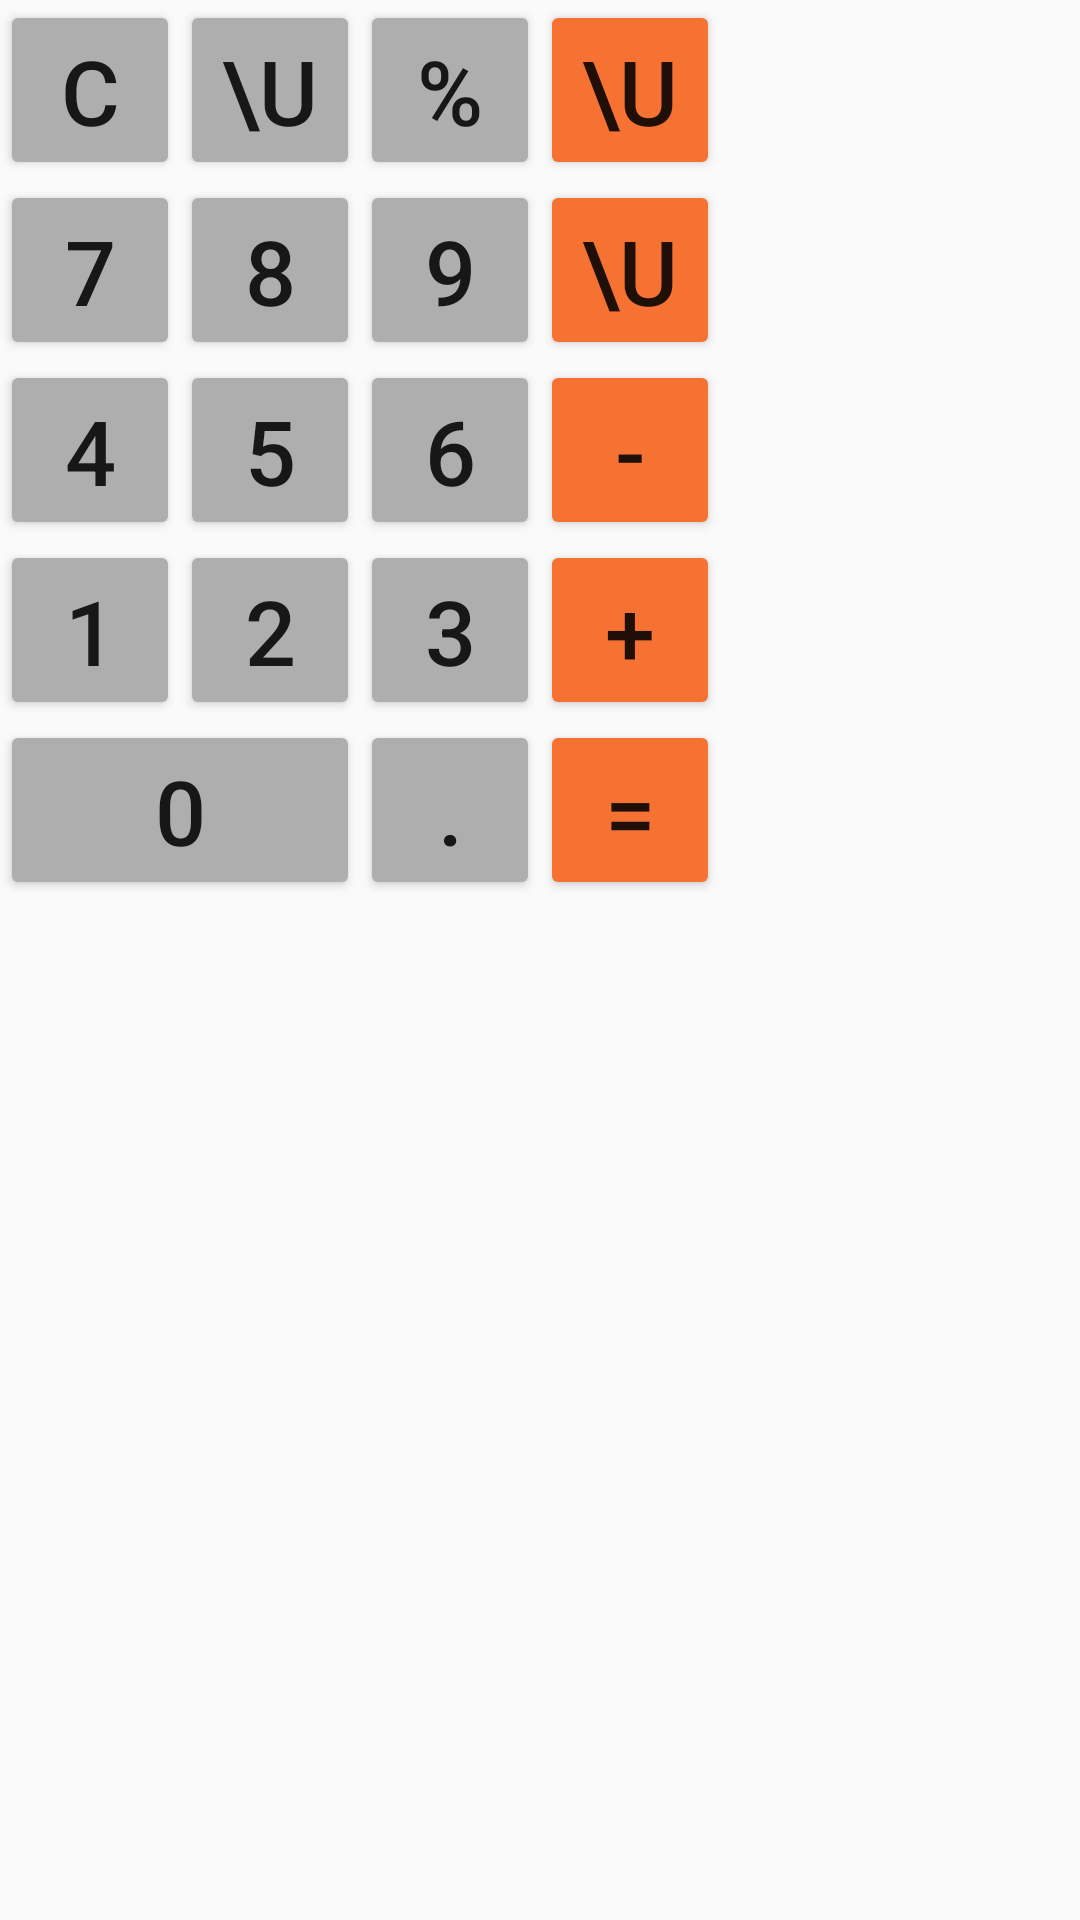

This screen was rendered from an Android layout file. Write that file and the resources it references.
<!-- AndroidManifest.xml: application theme AppTheme -->
<!-- res/layout/std_kbd.xml -->
<?xml version="1.0" encoding="utf-8"?>
<RelativeLayout
    android:id="@+id/std_keyboard"
    android:layout_width="wrap_content"
    android:layout_height="wrap_content"
    xmlns:tools="http://schemas.android.com/tools"
    android:layout_gravity="center"
    xmlns:android="http://schemas.android.com/apk/res/android"
    android:visibility="visible"
    tools:visibility="visible">


    <Button
        android:id="@+id/buttonC"
        tools:ignore="HardcodedText"
        android:layout_width="60dp"
        android:layout_height="60dp"
        android:text="C"
        android:textSize="30sp" />

    <Button
        android:id="@+id/buttonSign"
        tools:ignore="HardcodedText"
        android:layout_width="60dp"
        android:layout_height="60dp"
        android:layout_alignTop="@id/buttonC"
        android:layout_toRightOf="@id/buttonC"
        android:text="\u00b1"
        android:textSize="30sp" />

    <Button
        android:id="@+id/buttonPercent"
        tools:ignore="HardcodedText"
        android:layout_width="60dp"
        android:layout_height="60dp"
        android:layout_alignTop="@id/buttonC"
        android:layout_toRightOf="@id/buttonSign"
        android:text="%"
        android:textSize="30sp" />

    <Button
        android:id="@+id/buttonDiv"
        tools:ignore="HardcodedText"
        android:layout_width="60dp"
        android:layout_height="60dp"
        android:layout_alignTop="@id/buttonC"
        android:layout_toRightOf="@id/buttonPercent"
        android:text="\u00f7"
        android:textSize="30sp"
        android:theme="@style/ActionButtonsTheme" />

    <Button
        android:id="@+id/button7"
        tools:ignore="HardcodedText"
        android:layout_width="60dp"
        android:layout_height="60dp"
        android:layout_below="@id/buttonC"
        android:layout_alignLeft="@id/buttonC"
        android:text="7"
        android:textSize="30sp" />

    <Button
        android:id="@+id/button8"
        tools:ignore="HardcodedText"
        android:layout_width="60dp"
        android:layout_height="60dp"
        android:layout_below="@id/buttonC"
        android:layout_toRightOf="@id/button7"
        android:text="8"
        android:textSize="30sp" />

    <Button
        android:id="@+id/button9"
        tools:ignore="HardcodedText"
        android:layout_width="60dp"
        android:layout_height="60dp"
        android:layout_below="@id/buttonC"
        android:layout_toRightOf="@id/button8"
        android:text="9"
        android:textSize="30sp" />

    <Button
        android:id="@+id/buttonMul"
        tools:ignore="HardcodedText"
        android:layout_width="60dp"
        android:layout_height="60dp"
        android:layout_below="@id/buttonC"
        android:layout_toRightOf="@id/button9"
        android:text="\u00d7"
        android:textSize="30sp"
        android:theme="@style/ActionButtonsTheme" />

    <Button
        android:id="@+id/button4"
        tools:ignore="HardcodedText"
        android:layout_width="60dp"
        android:layout_height="60dp"
        android:layout_below="@id/button7"
        android:layout_alignLeft="@id/button7"
        android:text="4"
        android:textSize="30sp" />

    <Button
        android:id="@+id/button5"
        tools:ignore="HardcodedText"
        android:layout_width="60dp"
        android:layout_height="60dp"
        android:layout_below="@id/button7"
        android:layout_toRightOf="@id/button4"
        android:text="5"
        android:textSize="30sp" />

    <Button
        android:id="@+id/button6"
        tools:ignore="HardcodedText"
        android:layout_width="60dp"
        android:layout_height="60dp"
        android:layout_below="@id/button7"
        android:layout_toRightOf="@id/button5"
        android:text="6"
        android:textSize="30sp" />

    <Button
        android:id="@+id/buttonMinus"
        tools:ignore="HardcodedText"
        android:layout_width="60dp"
        android:layout_height="60dp"
        android:layout_below="@id/button7"
        android:layout_toRightOf="@id/button6"
        android:text="-"
        android:textSize="30sp"
        android:theme="@style/ActionButtonsTheme" />

    <Button
        android:id="@+id/button1"
        tools:ignore="HardcodedText"
        android:layout_width="60dp"
        android:layout_height="60dp"
        android:layout_below="@id/button4"
        android:layout_alignLeft="@id/button4"
        android:text="1"
        android:textSize="30sp" />

    <Button
        android:id="@+id/button2"
        tools:ignore="HardcodedText"
        android:layout_width="60dp"
        android:layout_height="60dp"
        android:layout_below="@id/button4"
        android:layout_toRightOf="@id/button1"
        android:text="2"
        android:textSize="30sp" />

    <Button
        android:id="@+id/button3"
        tools:ignore="HardcodedText"
        android:layout_width="60dp"
        android:layout_height="60dp"
        android:layout_below="@id/button4"
        android:layout_toRightOf="@id/button2"
        android:text="3"
        android:textSize="30sp" />

    <Button
        android:id="@+id/buttonPlus"
        tools:ignore="HardcodedText"
        android:layout_width="60dp"
        android:layout_height="60dp"
        android:layout_below="@id/button4"
        android:layout_toRightOf="@id/button3"
        android:text="+"
        android:textSize="30sp"
        android:theme="@style/ActionButtonsTheme" />

    <Button
        android:id="@+id/button0"
        tools:ignore="HardcodedText"
        android:layout_width="120dp"
        android:layout_height="60dp"
        android:layout_below="@id/button1"
        android:layout_alignLeft="@id/button1"
        android:text="0"
        android:textSize="30sp" />

    <Button
        android:id="@+id/buttonDot"
        tools:ignore="HardcodedText"
        android:layout_width="60dp"
        android:layout_height="60dp"
        android:layout_below="@id/button1"
        android:layout_toRightOf="@id/button0"
        android:text="."
        android:textSize="30sp" />

    <Button
        android:id="@+id/buttonEqual"
        tools:ignore="HardcodedText"
        android:layout_width="60dp"
        android:layout_height="60dp"
        android:layout_below="@id/button1"
        android:layout_toRightOf="@id/buttonDot"
        android:text="="
        android:textSize="30sp"
        android:theme="@style/ActionButtonsTheme" />
</RelativeLayout>
<!-- resources referenced by this layout -->
<resources>
  <style name="ActionButtonsTheme" parent="Theme.AppCompat.Light.DarkActionBar">
          <item name="colorButtonNormal">@color/colorActionKeys</item>
      </style>
  <style name="AppTheme" parent="Theme.AppCompat.Light.DarkActionBar">
          
          <item name="colorPrimary">@color/colorPrimary</item>
          <item name="colorPrimaryDark">@color/colorPrimaryDark</item>
          <item name="colorAccent">@color/colorAccent</item>
          <item name="colorButtonNormal">@color/colorNormalKeys</item>
      </style>
  <color name="colorActionKeys">#F67233</color>
  <color name="colorPrimary">#6200EE</color>
  <color name="colorPrimaryDark">#3700B3</color>
  <color name="colorAccent">#03DAC5</color>
  <color name="colorNormalKeys">#AEAEAE</color>
</resources>
